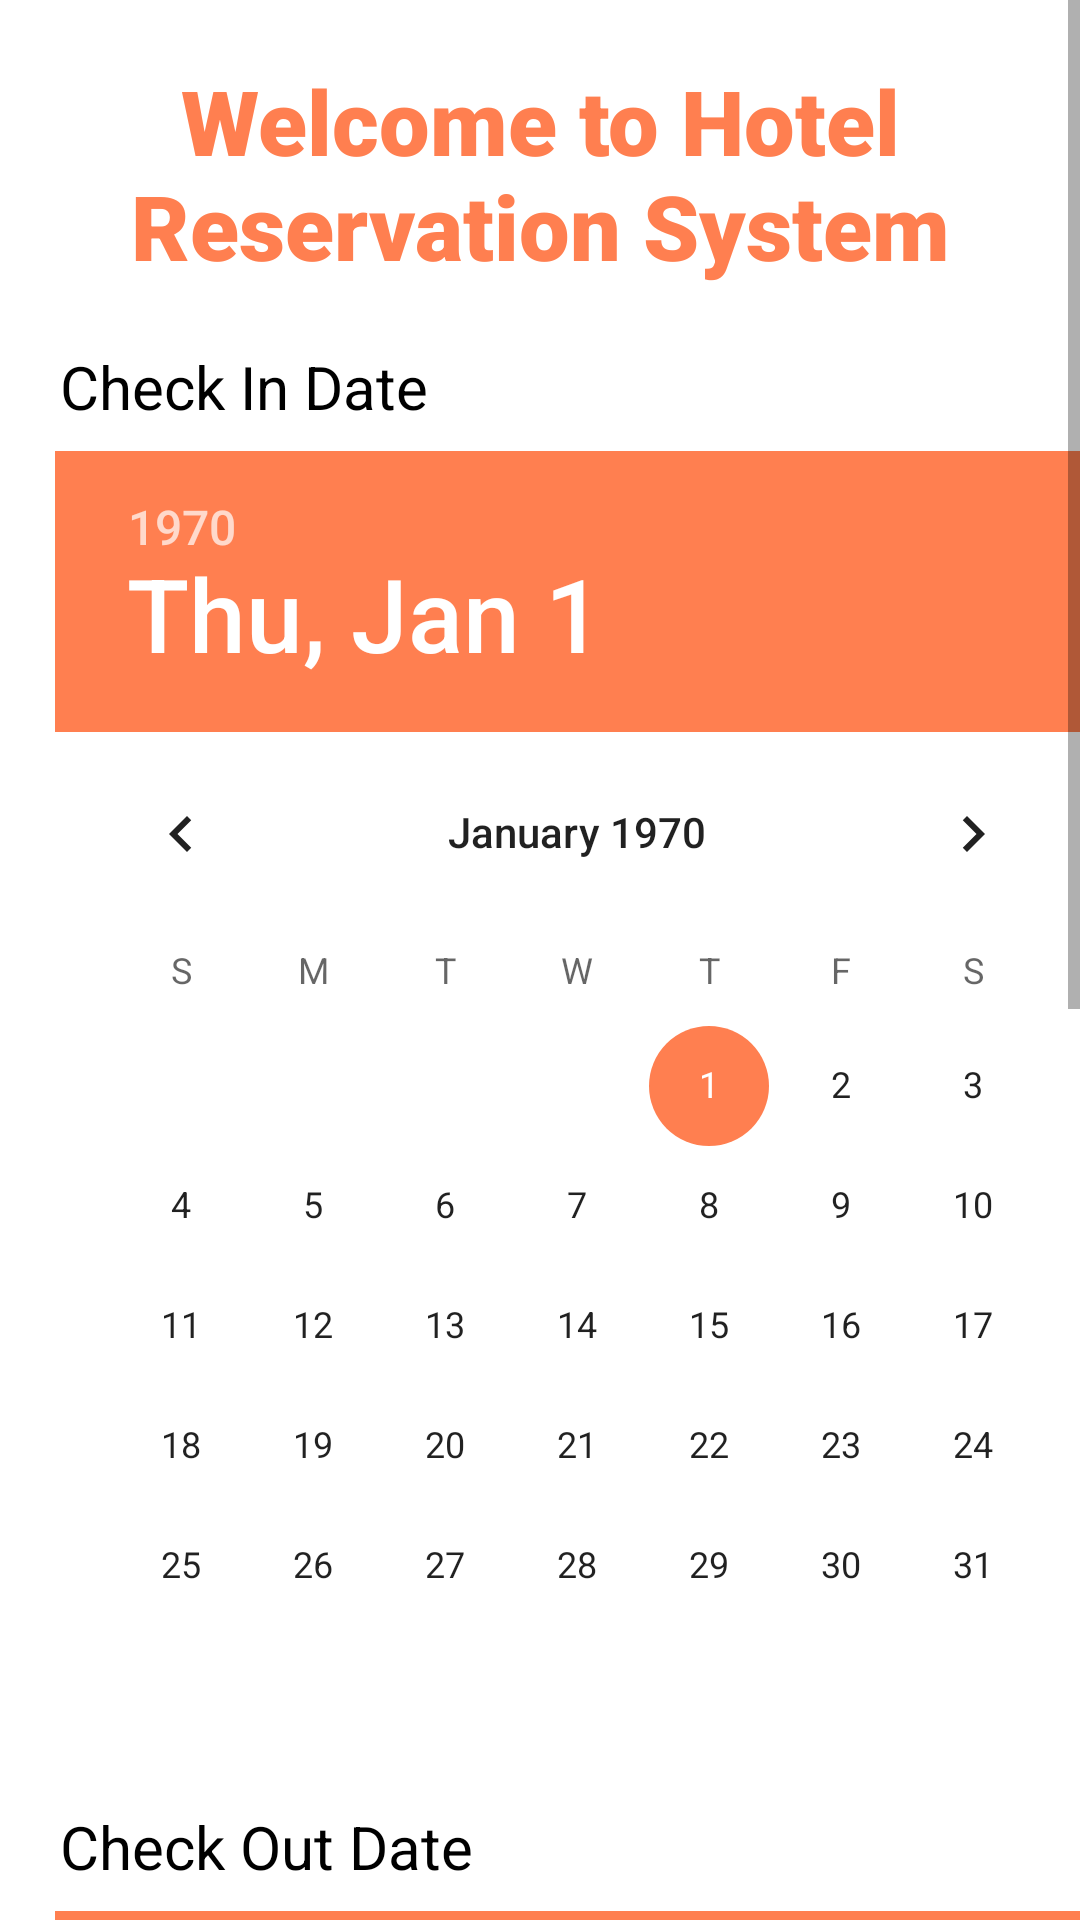

Reconstruct the res/layout file that produces this screen, plus the resources it refers to.
<!-- AndroidManifest.xml: application theme Theme.Hotel_Reservation_system -->
<!-- res/layout/hotel_search_layout.xml -->
<?xml version="1.0" encoding="utf-8"?>
<androidx.constraintlayout.widget.ConstraintLayout
    xmlns:android="http://schemas.android.com/apk/res/android"
    xmlns:app="http://schemas.android.com/apk/res-auto"
    xmlns:tools="http://schemas.android.com/tools"
    android:id="@+id/main_layout"
    android:layout_width="match_parent"
    android:layout_height="match_parent"
    tools:context=".MainActivity">

    <ScrollView
        android:id="@+id/scroll_view"
        android:layout_width="match_parent"
        android:layout_height="match_parent">

        <androidx.constraintlayout.widget.ConstraintLayout
            android:id="@+id/main_constraint_layout"
            android:layout_width="match_parent"
            android:layout_height="wrap_content">

            <TextView
                android:id="@+id/title_text_view"
                android:layout_width="match_parent"
                android:layout_height="wrap_content"
                android:text="Welcome to Hotel Reservation System"
                android:textSize="30sp"
                android:textColor="@color/orange"
                app:layout_constraintTop_toTopOf="parent"
                android:layout_marginTop="20dp"
                android:fontFamily="sans-serif-black"
                android:textAlignment="center"
                android:gravity="center_horizontal"/>

            <TextView
                android:id="@+id/check_in_date_text_view"
                android:layout_width="wrap_content"
                android:layout_height="wrap_content"
                android:text="Check In Date"
                android:textSize="20sp"
                app:layout_constraintTop_toBottomOf="@id/title_text_view"
                app:layout_constraintStart_toStartOf="parent"
                android:layout_marginTop="20dp"
                android:layout_marginLeft="20dp"
                android:textColor="@color/black"
                android:fontFamily="sans-serif"
                android:textAlignment="textStart"
                android:gravity="start"/>

            <DatePicker
                android:id="@+id/check_in_date_picker_view"
                android:layout_width="wrap_content"
                android:layout_height="wrap_content"
                android:layout_marginTop="8dp"
                android:backgroundTint="@color/orange"
                app:layout_constraintEnd_toEndOf="parent"
                app:layout_constraintHorizontal_bias="0.243"
                app:layout_constraintStart_toStartOf="@id/check_in_date_text_view"
                app:layout_constraintTop_toBottomOf="@id/check_in_date_text_view" />

            <TextView
                android:id="@+id/check_out_date_text_view"
                android:layout_width="wrap_content"
                android:layout_height="wrap_content"
                android:text="Check Out Date"
                android:textSize="20sp"
                app:layout_constraintTop_toBottomOf="@id/check_in_date_picker_view"
                app:layout_constraintStart_toStartOf="parent"
                android:layout_marginTop="20dp"
                android:layout_marginLeft="20dp"
                android:textColor="@color/black"
                android:fontFamily="sans-serif"
                android:textAlignment="textStart"
                android:gravity="start"/>

            <DatePicker
                android:id="@+id/checkout_date_picker_view"
                android:layout_width="wrap_content"
                android:layout_height="wrap_content"
                android:layout_marginTop="8dp"
                app:layout_constraintEnd_toEndOf="parent"
                app:layout_constraintHorizontal_bias="0.243"
                app:layout_constraintStart_toStartOf="@id/check_out_date_text_view"
                app:layout_constraintTop_toBottomOf="@id/check_out_date_text_view" />

            <TextView
                android:id="@+id/guests_text_view"
                android:layout_width="wrap_content"
                android:layout_height="wrap_content"
                android:text="Number of Guests"
                android:textSize="20sp"
                app:layout_constraintTop_toBottomOf="@id/checkout_date_picker_view"
                app:layout_constraintStart_toStartOf="parent"
                android:layout_marginTop="20dp"
                android:layout_marginLeft="20dp"
                android:textColor="@color/black"
                android:fontFamily="sans-serif"
                android:textAlignment="textStart"
                android:gravity="start"/>

            <EditText
                android:id="@+id/guests_count_edit_text"
                android:layout_width="wrap_content"
                android:layout_height="wrap_content"
                app:layout_constraintStart_toEndOf="@id/guests_text_view"
                app:layout_constraintTop_toTopOf="@id/guests_text_view"
                app:layout_constraintBottom_toBottomOf="@id/guests_text_view"
                app:layout_constraintEnd_toEndOf="parent"
                android:hint="Guests Count"
                android:inputType="number" />

            <TextView
                android:id="@+id/name_text_view"
                android:layout_width="wrap_content"
                android:layout_height="wrap_content"
                app:layout_constraintStart_toStartOf="@id/guests_text_view"
                app:layout_constraintTop_toBottomOf="@id/guests_text_view"
                android:text="Enter Your Name"
                android:textSize="20sp"
                android:textColor="@color/black"
                android:fontFamily="sans-serif"
                android:textAlignment="textStart"
                android:gravity="start" />

            <EditText
                android:id="@+id/name_edit_text"
                android:layout_width="wrap_content"
                android:layout_height="wrap_content"
                app:layout_constraintStart_toEndOf="@id/name_text_view"
                app:layout_constraintTop_toTopOf="@id/name_text_view"
                app:layout_constraintBottom_toBottomOf="@id/name_text_view"
                app:layout_constraintEnd_toEndOf="parent"
                android:hint="Your Name" />

            <Button
                android:id="@+id/search_button"
                android:layout_width="wrap_content"
                android:layout_height="wrap_content"
                android:text="SEARCH"
                app:layout_constraintStart_toStartOf="parent"
                app:layout_constraintEnd_toEndOf="parent"
                android:layout_marginTop="20dp"
                app:layout_constraintTop_toBottomOf="@id/name_edit_text"/>

        </androidx.constraintlayout.widget.ConstraintLayout>
    </ScrollView>
</androidx.constraintlayout.widget.ConstraintLayout>
<!-- resources referenced by this layout -->
<resources>
  <color name="black">#FF000000</color>
  <color name="orange">#FFff7f50</color>
  <style name="Theme.Hotel_Reservation_system" parent="Theme.MaterialComponents.DayNight.DarkActionBar">
          
          <item name="colorPrimary">@color/orange</item>
          <item name="colorPrimaryVariant">@color/orange</item>
          <item name="colorOnPrimary">@color/white</item>
          
          <item name="colorSecondary">@color/orange</item>
          <item name="colorSecondaryVariant">@color/teal_700</item>
          <item name="colorOnSecondary">@color/black</item>
          
          <item name="android:statusBarColor" tools:targetApi="l">?attr/colorPrimaryVariant</item>
          
      </style>
  <color name="white">#FFFFFFFF</color>
  <color name="teal_700">#FF018786</color>
</resources>
